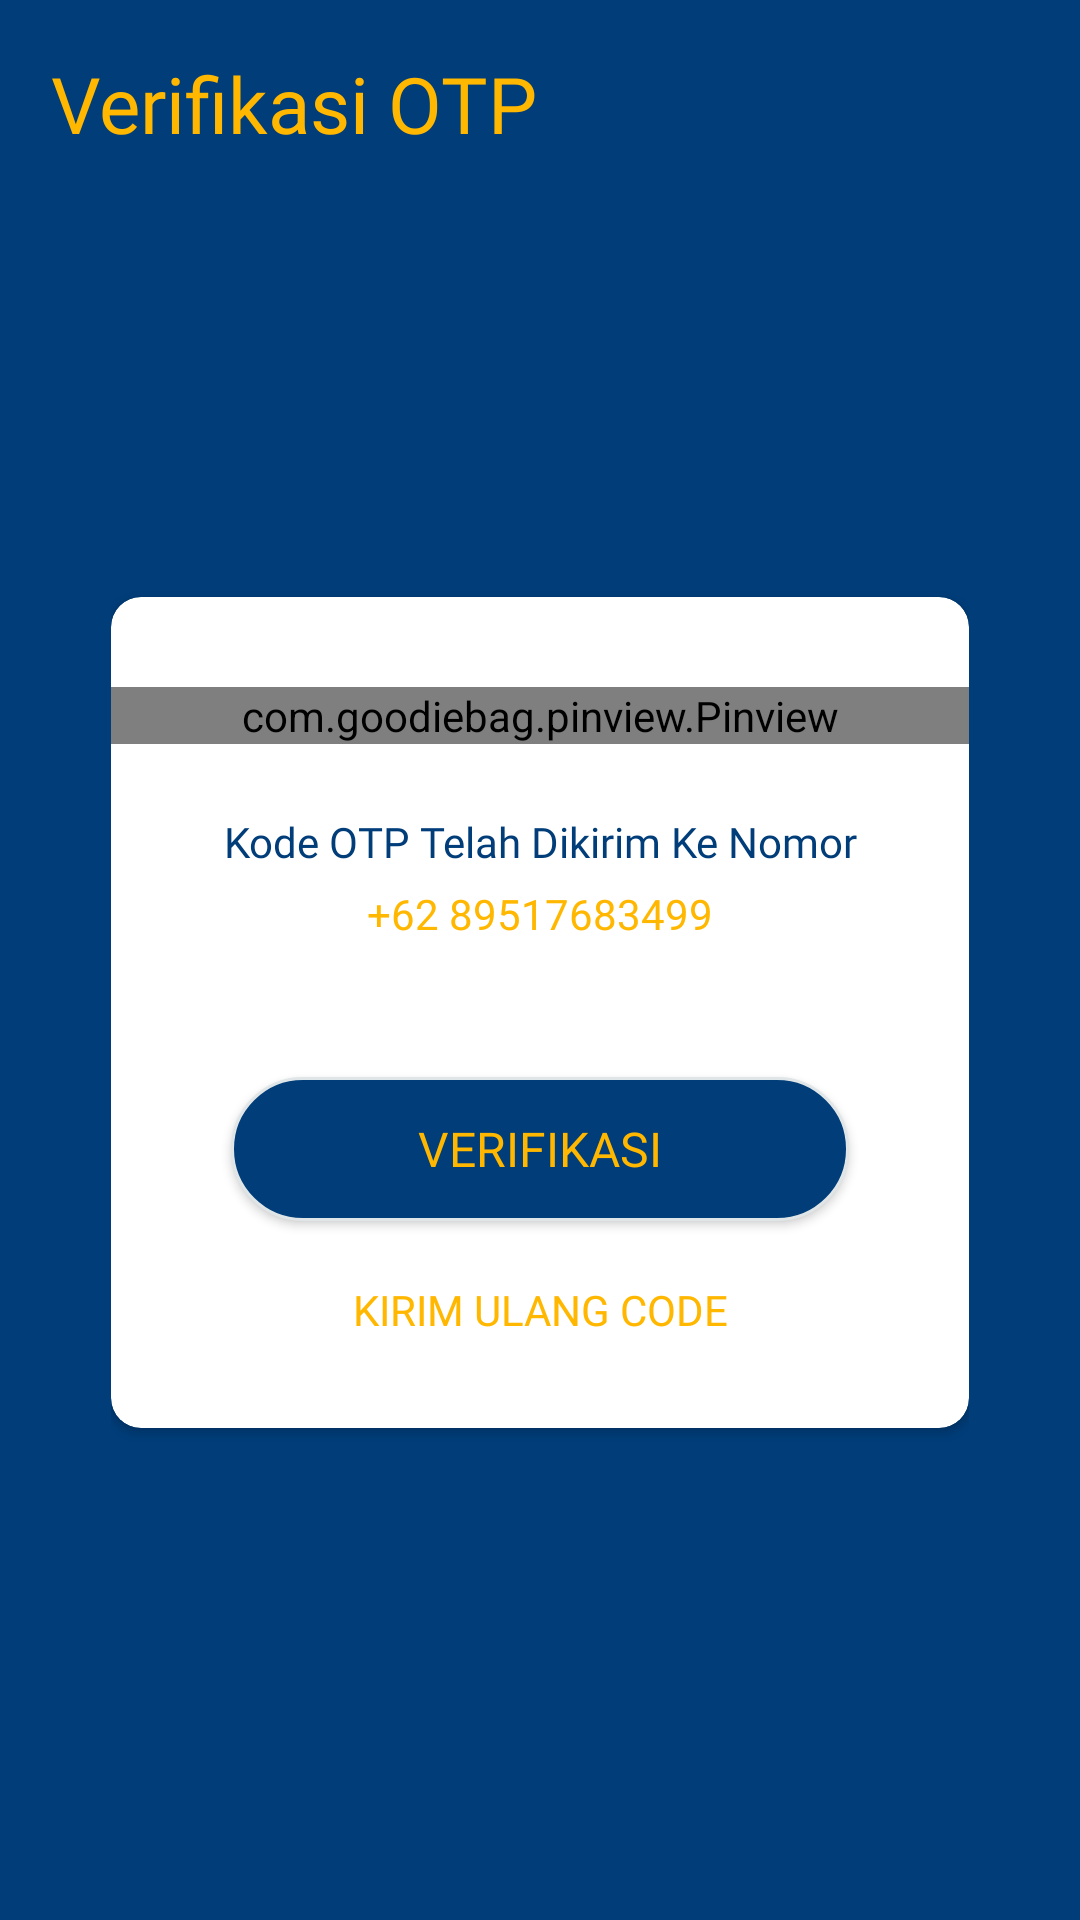

Produce the Android XML layout that renders to this screen, including the resource entries it uses.
<!-- AndroidManifest.xml: application theme AppTheme -->
<!-- res/layout/content_otp.xml -->
<?xml version="1.0" encoding="utf-8"?>
<LinearLayout xmlns:android="http://schemas.android.com/apk/res/android"
    xmlns:app="http://schemas.android.com/apk/res-auto"
    xmlns:tools="http://schemas.android.com/tools"
    android:layout_width="match_parent"
    android:layout_height="match_parent"
    app:layout_behavior="@string/appbar_scrolling_view_behavior"
    tools:context="com.pentil.OTPActivity"
    tools:showIn="@layout/activity_otp"
    android:orientation="vertical"
    android:padding="17dp"
    android:background="@color/colorPrimary">
    <TextView
        android:layout_width="wrap_content"
        android:layout_height="wrap_content"
        android:textSize="26sp"
        android:textColor="@color/colorkuning"
        android:fontFamily="@font/myriadprobold"
        android:text="Verifikasi OTP"/>
    <LinearLayout
        android:layout_width="match_parent"
        android:layout_height="match_parent"
        android:padding="20dp">
        <android.support.v7.widget.CardView
            android:layout_width="match_parent"
            android:layout_gravity="center"
            app:cardCornerRadius="10dp"
            android:layout_height="wrap_content">
           <LinearLayout
               android:layout_width="match_parent"
               android:layout_height="match_parent"
               android:orientation="vertical">
                <com.goodiebag.pinview.Pinview
                android:id="@+id/pinview"
                android:layout_marginTop="30dp"
                android:layout_width="match_parent"
                android:layout_height="wrap_content"
                app:pinWidth="40dp"
                app:pinHeight="60dp"
                app:pinLength="4"
                app:pinBackground="@drawable/otp"
                app:cursorVisible="false"
                app:forceKeyboard="true"
                app:inputType="text"
                app:password="false"/>
               <TextView
                   android:layout_width="match_parent"
                   android:layout_height="wrap_content"
                   android:textColor="@color/colorPrimary"
                   android:gravity="center"
                   android:fontFamily="@font/myriadprosemibold"
                   android:layout_marginTop="23dp"
                   android:text="Kode OTP Telah Dikirim Ke Nomor"/>
               <TextView
                   android:layout_width="match_parent"
                   android:layout_height="wrap_content"
                   android:textColor="@color/colorkuning"
                   android:gravity="center"
                   android:fontFamily="@font/myriadprosemibold"
                   android:layout_marginTop="5dp"
                   android:text="+62 89517683499"/>

               <Button
                   android:layout_width="match_parent"
                   android:layout_height="wrap_content"
                   android:text="Verifikasi"
                   android:textSize="16sp"
                   android:fontFamily="@font/myriadprobold"
                   android:layout_marginTop="45dp"
                   android:textColor="@color/colorkuning"
                   android:layout_marginRight="40dp"
                   android:layout_marginLeft="40dp"
                   android:id="@+id/done_otp"
                   android:background="@drawable/roundedbtn"/>
               <TextView
                   android:layout_width="match_parent"
                   android:layout_height="wrap_content"
                   android:textColor="@color/colorkuning"
                   android:gravity="center"
                   android:id="@+id/resendOtp"
                   android:textSize="14sp"
                   android:fontFamily="@font/myriadprosemibold"
                   android:layout_marginTop="20dp"
                   android:layout_marginBottom="30dp"
                   android:text="KIRIM ULANG CODE"/>
           </LinearLayout>
        </android.support.v7.widget.CardView>
    </LinearLayout>
</LinearLayout>
<!-- res/layout/activity_otp.xml (included above) -->
<?xml version="1.0" encoding="utf-8"?>
<android.support.design.widget.CoordinatorLayout xmlns:android="http://schemas.android.com/apk/res/android"
    xmlns:app="http://schemas.android.com/apk/res-auto"
    xmlns:tools="http://schemas.android.com/tools"
    android:layout_width="match_parent"
    android:layout_height="match_parent"
    tools:context="com.pentil.OTPActivity">

    <android.support.design.widget.AppBarLayout
        android:layout_width="match_parent"
        android:layout_height="wrap_content"
        android:elevation="0dp"
        app:elevation="0dp"
        android:theme="@style/AppTheme.AppBarOverlay">
        <android.support.v7.widget.Toolbar
            android:id="@+id/toolbar"
            android:elevation="0dp"
            android:layout_width="match_parent"
            android:layout_height="?attr/actionBarSize"
            android:background="?attr/colorPrimary"
            app:popupTheme="@style/AppTheme.PopupOverlay" />

    </android.support.design.widget.AppBarLayout>

    <include layout="@layout/content_otp" />

</android.support.design.widget.CoordinatorLayout>
<!-- resources referenced by this layout -->
<resources>
  <color name="colorPrimary">#003D79</color>
  <color name="colorkuning">#FFB700</color>
  <!-- drawable otp (drawable) -->
  <?xml version="1.0" encoding="utf-8"?>
  <selector xmlns:android="http://schemas.android.com/apk/res/android">
      <item android:state_enabled="true" android:state_focused="true">
          <shape android:padding="10dp" android:shape="rectangle">
              <stroke android:width="1dp" android:color="@color/colorPrimary" />
              <solid android:color="#FFF" />
              <corners android:radius="4dp" />
          </shape>
      </item>
      <item>
          <shape android:padding="10dp" android:shape="rectangle">
              <stroke android:width="1dp" android:color="@color/colorPrimary" />
              <solid android:color="#FFF" />
              <corners android:radius="4dp" />
          </shape>
      </item>
  </selector>
  <!-- drawable roundedbtn (drawable) -->
  <?xml version="1.0" encoding="utf-8"?>
  <shape xmlns:android="http://schemas.android.com/apk/res/android" >
      <stroke
          android:width="1dp"
          android:color="@color/colorsilver" />
  
      <solid android:color="@color/colorPrimary" />
  
      <padding
          android:left="1dp"
          android:right="1dp"
          android:bottom="1dp"
          android:top="1dp" />
  
      <corners android:radius="100dp" />
  </shape>
  <style name="AppTheme.AppBarOverlay" parent="ThemeOverlay.AppCompat.Dark.ActionBar" />
  <style name="AppTheme.PopupOverlay" parent="ThemeOverlay.AppCompat.Light" />
  <style name="AppTheme" parent="Theme.AppCompat.Light.DarkActionBar">
          
          <item name="colorPrimary">@color/colorPrimary</item>
          <item name="colorPrimaryDark">@color/colorPrimaryDark</item>
          <item name="colorAccent">@color/colorAccent</item>
          <item name="android:homeAsUpIndicator">@drawable/back</item>
      </style>
  <color name="colorsilver">#e0e6e7</color>
  <color name="colorPrimaryDark">#00574B</color>
  <color name="colorAccent">#D81B60</color>
  <!-- drawable back: png bitmap (drawable-hdpi, 622 bytes) -->
</resources>
